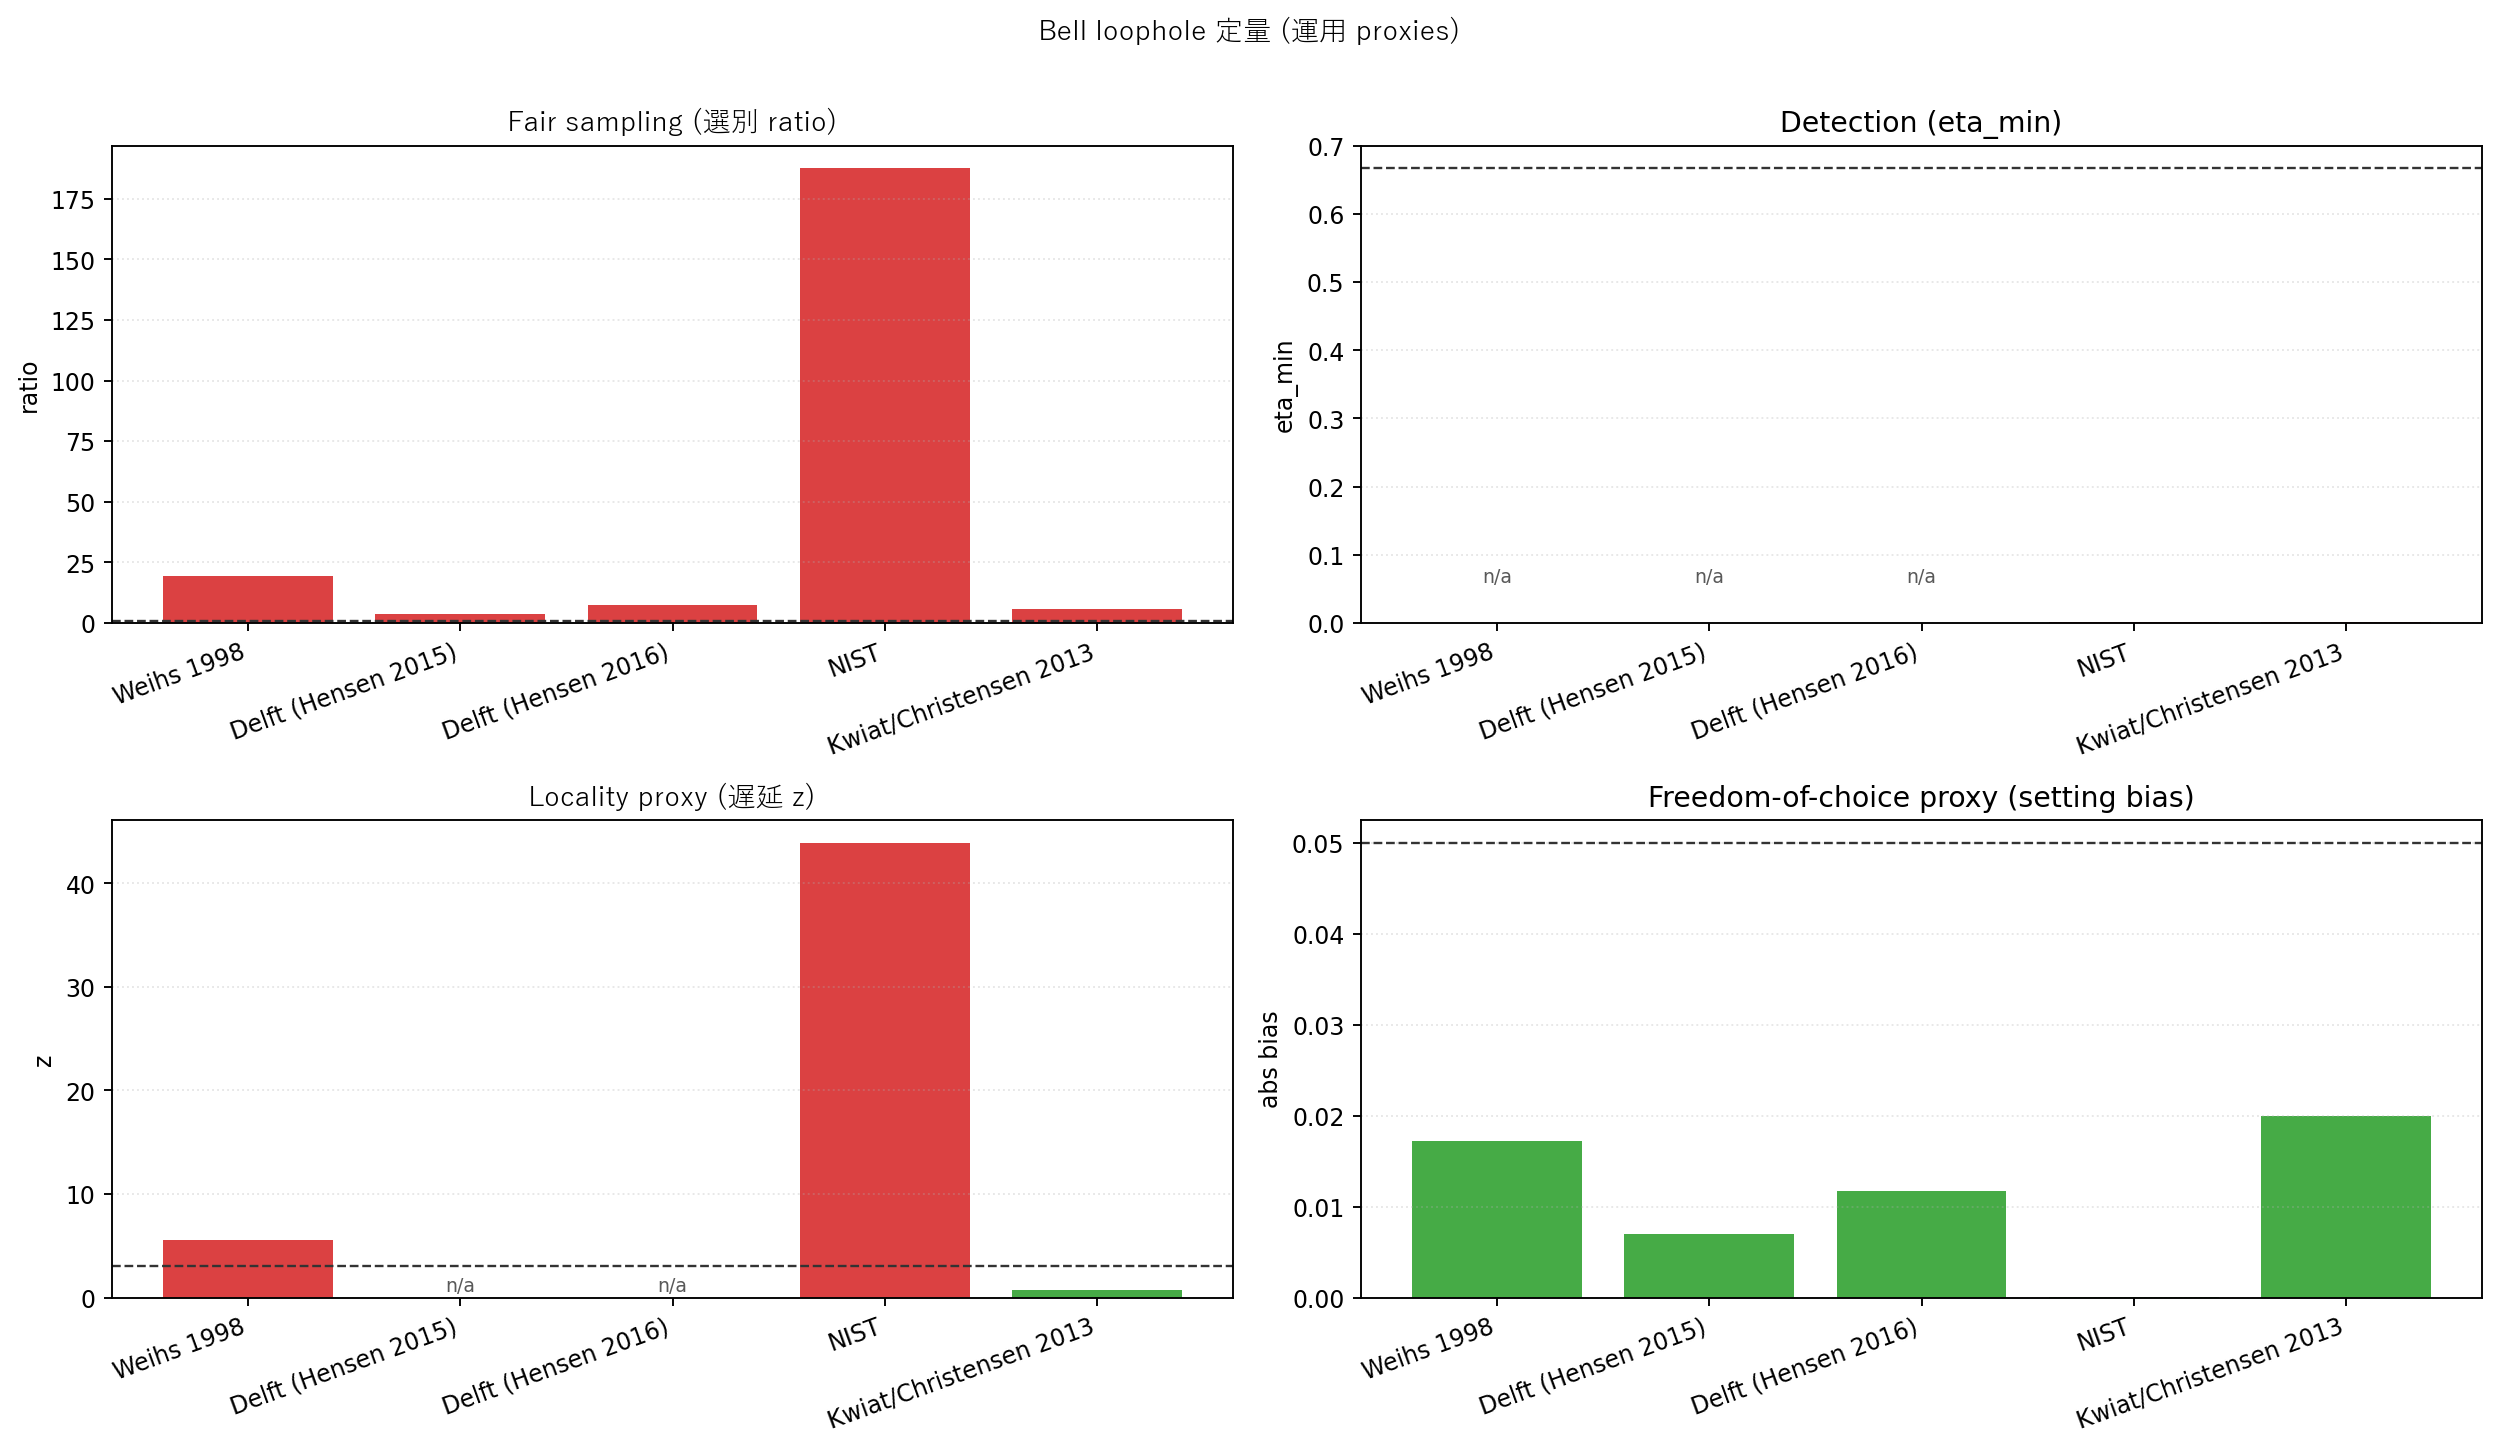

The data file committed next to this chart (first rows):
dataset_id, display_name, fair_sampling_ratio, fair_sampling_threshold, fair_sampling_pass, detection_eta_min, detection_threshold_eta_min, detection_pass, locality_delay_z, locality_threshold_delay_z, locality_pass, freedom_bias_max_abs, freedom_threshold_bias, freedom_pass, overall_supported, overall_all_pass
weihs1998_longdist_longdist1, Weihs 1998, 19.32, 1.0, False, , 0.6667, , 5.535, 3.0, False, 0.01725, 0.05, True, True, False
delft_hensen2015, Delft (Hensen 2015), 3.651, 1.0, False, , 0.6667, , , 3.0, , 0.006953, 0.05, True, True, False
delft_hensen2016_srep30289, Delft (Hensen 2016), 7.599, 1.0, False, , 0.6667, , , 3.0, , 0.01174, 0.05, True, True, False
nist_03_43_afterfixingModeLocking_s3600, NIST, 187.5, 1.0, False, 0.001418, 0.6667, False, 43.91, 3.0, False, 0.00011, 0.05, True, True, False
kwiat2013_prl111_130406_05082013_15, Kwiat/Christensen 2013, 5.823, 1.0, False, 0.002017, 0.6667, False, 0.7215, 3.0, True, 0.02, 0.05, True, True, False
